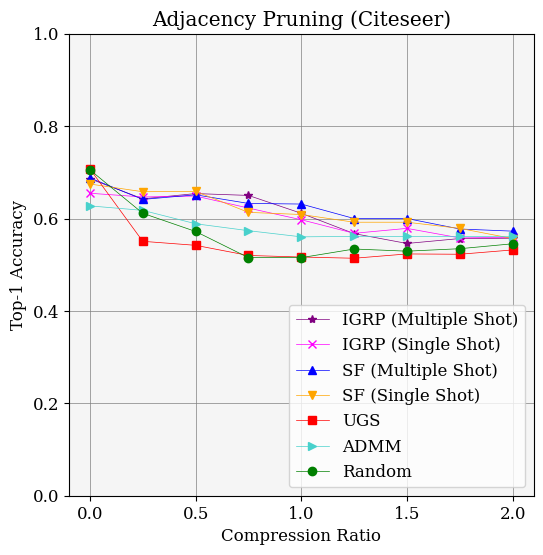

The matplotlib source for this figure:
from matplotlib import pyplot as plt
import numpy as np

def calculate(numpy_array):
    mean = numpy_array.mean(axis=0)
    minimum = np.amin(numpy_array,axis=0)
    maximum = np.amax(numpy_array,axis=0)
    return mean, minimum, maximum
ratios = [0.0, 0.25, 0.5, 0.75, 1.0, 1.25, 1.5, 1.75, 2.0]

top_k_singleshot_run1 = np.array([0.618, 0.656, 0.656, 0.624, 0.592, 0.568, 0.554, 0.568, 0.55, 0.532, 0.544, 0.534, 0.534, 0.526, 0.542, 0.534, 0.536, 0.536, 0.536, 0.536, 0.536])[0:9]
top_k_singleshot_run2 = np.array([0.692, 0.652, 0.654, 0.634, 0.596, 0.578, 0.598, 0.542, 0.566, 0.568, 0.526, 0.532, 0.538, 0.546, 0.53, 0.526, 0.512, 0.512, 0.512, 0.512, 0.512])[0:9]
top_k_singleshot_run3 = np.array([0.654, 0.632, 0.636, 0.61, 0.604, 0.558, 0.584, 0.564, 0.562, 0.544, 0.532, 0.536, 0.55, 0.554, 0.552, 0.558, 0.542, 0.542, 0.542, 0.542, 0.542])[0:9]

top_k_singleshot_mean, top_k_singleshot_min, top_k_singleshot_max = calculate(np.array([top_k_singleshot_run1,top_k_singleshot_run2,top_k_singleshot_run3]))

top_k_multishot_l3_run1 = np.array([0.674, 0.656, 0.648, 0.664, 0.608, 0.552, 0.542, 0.518, 0.504, 0.5, 0.49, 0.526, 0.536, 0.532, 0.552, 0.54, 0.522, 0.536, 0.496, 0.482, 0.548])[0:9]
top_k_multishot_l3_run2 = np.array([0.726, 0.648, 0.662, 0.656, 0.582, 0.552, 0.56, 0.582, 0.582, 0.59, 0.516, 0.54, 0.52, 0.512, 0.536, 0.534, 0.526, 0.506, 0.504, 0.52, 0.52])[0:9]
top_k_multishot_l3_run3 = np.array([0.658, 0.624, 0.652, 0.63, 0.644, 0.598, 0.536, 0.5700000000000001, 0.586, 0.584, 0.562, 0.542, 0.522, 0.496, 0.494, 0.49, 0.48, 0.498, 0.52, 0.494, 0.488])[0:9]

top_k_multishot_mean, top_k_multishot_min, top_k_multishot_max = calculate(np.array([top_k_multishot_l3_run1,top_k_multishot_l3_run2,top_k_multishot_l3_run3]))

synflow_singleshot_run1 = np.array([0.672, 0.666, 0.654, 0.626, 0.612, 0.584, 0.602, 0.586, 0.534, 0.536, 0.56, 0.556, 0.55, 0.548, 0.536, 0.536, 0.538, 0.538, 0.538, 0.538, 0.538])[0:9]
synflow_singleshot_run2 = np.array([0.672, 0.656, 0.662, 0.572, 0.584, 0.584, 0.582, 0.576, 0.548, 0.54, 0.54, 0.54, 0.54, 0.554, 0.554, 0.554, 0.546, 0.546, 0.546, 0.546, 0.546])[0:9]
synflow_singleshot_run3 = np.array([0.68, 0.652, 0.66, 0.642, 0.63, 0.608, 0.592, 0.574, 0.588, 0.536, 0.552, 0.562, 0.57, 0.572, 0.548, 0.55, 0.556, 0.556, 0.556, 0.556, 0.556])[0:9]

synflow_singleshot_mean, synflow_singleshot_min, synflow_singleshot_max = calculate(np.array([synflow_singleshot_run1,synflow_singleshot_run2,synflow_singleshot_run3]))

synflow_multishot_l3_run1 = np.array([0.686, 0.644, 0.662, 0.614, 0.62, 0.606, 0.604, 0.612, 0.584, 0.584, 0.538, 0.554, 0.516, 0.53, 0.512, 0.526, 0.504, 0.498, 0.534, 0.532, 0.536])[0:9]
synflow_multishot_l3_run2 = np.array([0.6960000000000001, 0.65, 0.672, 0.656, 0.652, 0.588, 0.614, 0.598, 0.582, 0.5700000000000001, 0.556, 0.5760000000000001, 0.59, 0.5700000000000001, 0.5680000000000001, 0.548, 0.582, 0.554, 0.5660000000000001, 0.5660000000000001, 0.5660000000000001])[0:9]
synflow_multishot_l3_run3 = np.array([0.682, 0.63, 0.62, 0.628, 0.622, 0.606, 0.582, 0.522, 0.552, 0.578, 0.582, 0.558, 0.534, 0.542, 0.54, 0.536, 0.518, 0.548, 0.518, 0.524, 0.52])[0:9]

synflow_multishot_mean, synflow_multishot_min, synflow_multishot_max = calculate(np.array([synflow_multishot_l3_run1,synflow_multishot_l3_run2,synflow_multishot_l3_run3]))

ugs_run1 = np.array([0.698, 0.566, 0.55, 0.534, 0.536, 0.548, 0.56, 0.554, 0.568, 0.554, 0.54, 0.54, 0.556, 0.558, 0.562, 0.556, 0.55, 0.55, 0.55, 0.55, 0.55])[0:9]
ugs_run2 = np.array([0.714, 0.534, 0.512, 0.482, 0.478, 0.468, 0.476, 0.482, 0.506, 0.526, 0.562, 0.554, 0.558, 0.562, 0.558, 0.558, 0.568, 0.568, 0.568, 0.568, 0.568])[0:9]
ugs_run3 = np.array([0.71, 0.552, 0.564, 0.544, 0.536, 0.526, 0.534, 0.532, 0.522, 0.548, 0.542, 0.554, 0.544, 0.538, 0.534, 0.538, 0.536, 0.536, 0.536, 0.536, 0.536])[0:9]
ugs_mean, ugs_min, ugs_max = calculate(np.array([ugs_run1, ugs_run2, ugs_run3]))

random_run1 = np.array([0.704, 0.618, 0.548, 0.534, 0.512, 0.54, 0.548, 0.552, 0.566, 0.53, 0.546, 0.538, 0.542, 0.542, 0.544, 0.544, 0.544, 0.544, 0.544, 0.544, 0.544])[0:9]
random_run2 = np.array([0.714, 0.564, 0.57, 0.504, 0.48, 0.526, 0.504, 0.486, 0.518, 0.492, 0.498, 0.496, 0.51, 0.49, 0.492, 0.492, 0.492, 0.492, 0.492, 0.492, 0.492])[0:9]
random_run3 = np.array([0.698, 0.652, 0.598, 0.508, 0.554, 0.536, 0.536, 0.566, 0.552, 0.544, 0.542, 0.562, 0.552, 0.552, 0.546, 0.552, 0.552, 0.552, 0.552, 0.552, 0.544])[0:9]
random_mean, random_min, random_max = calculate(np.array([random_run1, random_run2, random_run3]))


admm_run1 = np.array([0.652, 0.64, 0.608, 0.594, 0.576, 0.577, 0.577, 0.577, 0.577, 0.577, 0.577, 0.577, 0.577, 0.577, 0.577, 0.577, 0.577, 0.577, 0.577, 0.577, 0.577])[0:9]
admm_run2 = np.array([0.614, 0.611, 0.59, 0.562, 0.558, 0.559, 0.559, 0.559, 0.559, 0.559, 0.559, 0.559, 0.559, 0.559, 0.559, 0.559, 0.559, 0.559, 0.559, 0.559, 0.559])[0:9]
admm_run3 = np.array([0.616, 0.602, 0.568, 0.565, 0.547, 0.548, 0.548, 0.548, 0.548, 0.548, 0.548, 0.548, 0.548, 0.548, 0.548, 0.548, 0.548, 0.548, 0.548, 0.548, 0.548])[0:9]
admm_mean, admm_min, admm_max = calculate(np.array([admm_run1, admm_run2, admm_run3]))

plt.rc('font', family='serif', size=12)
plt.rc('xtick', labelsize='medium')
plt.rc('ytick', labelsize='medium')

fig = plt.figure(figsize=(6, 6))

ax = fig.add_subplot(1, 1, 1)
ax.plot(ratios, top_k_multishot_mean, color='purple', ls='solid', linewidth = 0.5, marker = "*", label = "IGRP (Multiple Shot)")
ax.plot(ratios, top_k_singleshot_mean, color='magenta', ls='solid', linewidth = 0.5, marker = "x", label = "IGRP (Single Shot)")
ax.plot(ratios, synflow_multishot_mean, color='blue', ls='solid', linewidth = 0.5, marker = "^", label = "SF (Multiple Shot)")
ax.plot(ratios, synflow_singleshot_mean, color='orange', ls='solid', linewidth = 0.5, marker = "v", label = "SF (Single Shot)")


ax.plot(ratios, ugs_mean, color='red', ls='solid', linewidth = 0.5, marker = "s", label = "UGS")
#ax.fill_between(ratios, ugs_min, ugs_max, facecolor='lightcoral', alpha=0.2)


#ax.fill_between(ratios, random_min, random_max, facecolor='lightgreen', alpha=0.2)
ax.plot(ratios, admm_mean, color='mediumturquoise', ls='solid', linewidth = 0.5, marker = ">", label = "ADMM")
ax.plot(ratios, random_mean, color='green', ls='solid', linewidth = 0.5, marker = "o", label = "Random")
ax.set_facecolor("whitesmoke")
plt.grid(color = 'gray', linestyle = 'solid', linewidth = 0.5)

title = 'Adjacency Pruning (Citeseer)'
ax.set_title(title)
ax.set_xlabel('Compression Ratio')
ax.set_ylabel('Top-1 Accuracy')
ax.set_yticks((0, 0.2, 0.4, 0.6, 0.8, 1))
ax.set_xticks((0, 0.5, 1, 1.5, 2))
plt.legend(loc = 4, prop={'size':12})
plt.savefig('figure.png')
plt.show()
